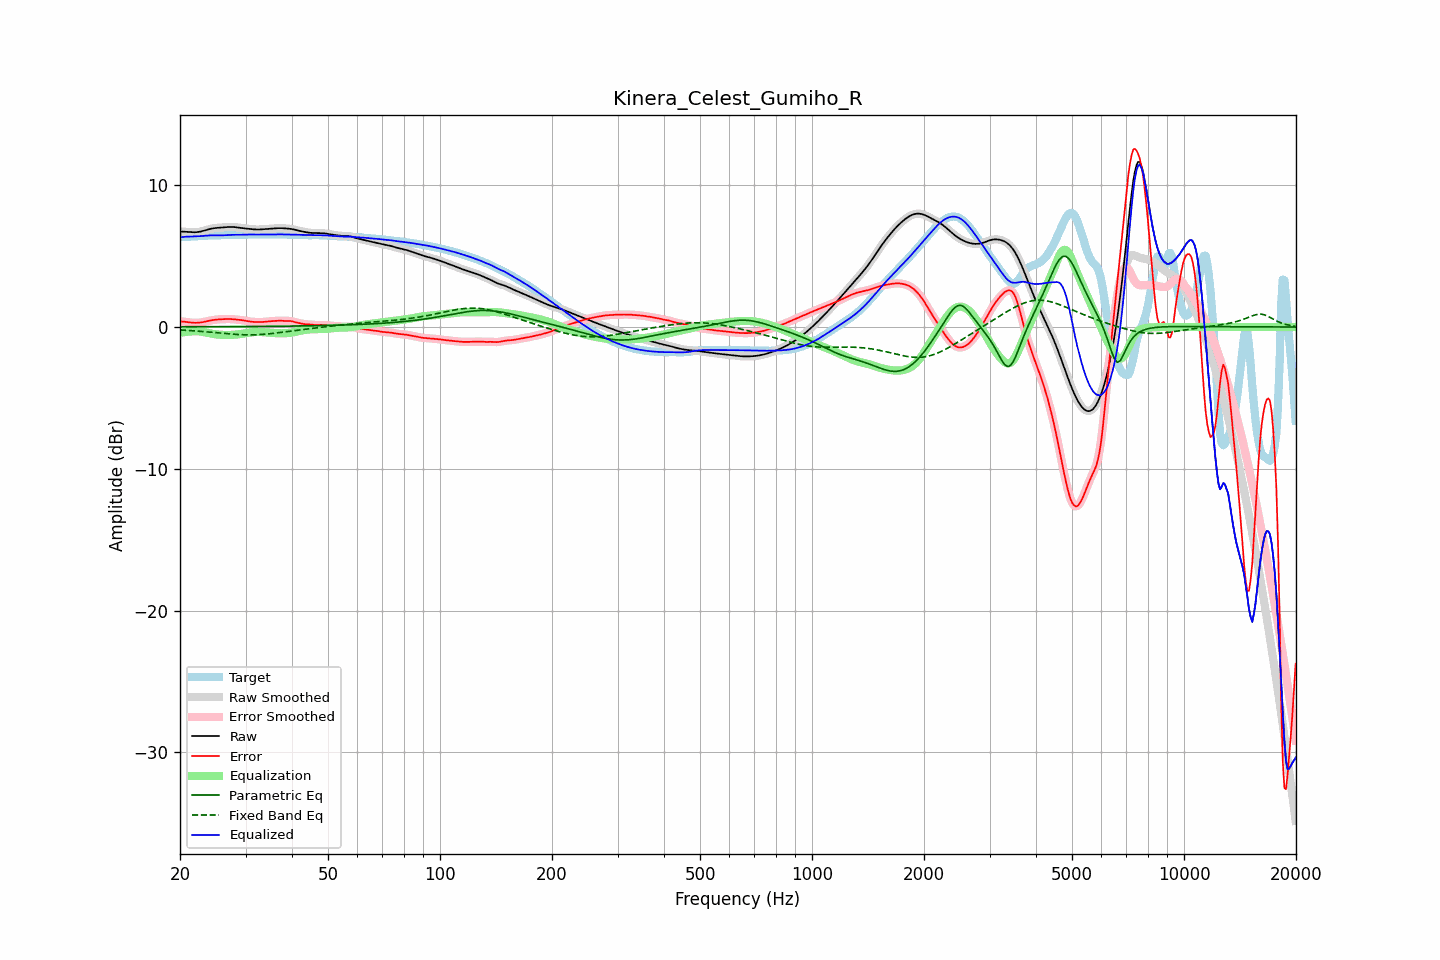

The data file committed next to this chart (first rows):
frequency, raw, error, smoothed, error_smoothed, equalization, parametric_eq, fixed_band_eq, equalized_raw, equalized_smoothed, target
20.00, 6.73, 0.40, 6.73, 0.40, -0.42, 0.01, -0.21, 6.31, 6.31, 6.33
20.20, 6.73, 0.39, 6.73, 0.39, -0.39, 0.01, -0.21, 6.33, 6.33, 6.34
20.40, 6.72, 0.38, 6.72, 0.38, -0.37, 0.02, -0.22, 6.35, 6.35, 6.34
20.61, 6.72, 0.37, 6.72, 0.37, -0.35, 0.02, -0.23, 6.36, 6.36, 6.35
20.81, 6.71, 0.35, 6.71, 0.35, -0.34, 0.02, -0.23, 6.37, 6.37, 6.36
21.02, 6.70, 0.33, 6.70, 0.33, -0.33, 0.02, -0.24, 6.37, 6.37, 6.36
21.23, 6.69, 0.32, 6.69, 0.32, -0.32, 0.02, -0.25, 6.37, 6.37, 6.37
21.44, 6.68, 0.31, 6.68, 0.31, -0.31, 0.02, -0.26, 6.37, 6.37, 6.38
21.66, 6.68, 0.30, 6.68, 0.30, -0.30, 0.02, -0.26, 6.38, 6.38, 6.38
21.87, 6.68, 0.29, 6.68, 0.29, -0.30, 0.02, -0.27, 6.38, 6.38, 6.39
22.09, 6.68, 0.29, 6.68, 0.29, -0.30, 0.02, -0.28, 6.39, 6.39, 6.39
22.31, 6.70, 0.30, 6.70, 0.30, -0.30, 0.02, -0.29, 6.40, 6.40, 6.40
22.54, 6.71, 0.31, 6.71, 0.31, -0.31, 0.02, -0.30, 6.40, 6.40, 6.41
22.76, 6.74, 0.32, 6.74, 0.32, -0.32, 0.02, -0.31, 6.41, 6.41, 6.42
22.99, 6.76, 0.34, 6.76, 0.34, -0.34, 0.02, -0.32, 6.42, 6.42, 6.42
23.22, 6.80, 0.36, 6.80, 0.36, -0.36, 0.02, -0.33, 6.43, 6.43, 6.43
23.45, 6.83, 0.39, 6.83, 0.39, -0.39, 0.02, -0.34, 6.44, 6.44, 6.44
23.69, 6.86, 0.41, 6.86, 0.41, -0.41, 0.02, -0.35, 6.45, 6.45, 6.45
23.92, 6.89, 0.44, 6.89, 0.44, -0.43, 0.02, -0.36, 6.46, 6.46, 6.46
24.16, 6.92, 0.46, 6.92, 0.46, -0.46, 0.02, -0.37, 6.46, 6.46, 6.46
24.40, 6.95, 0.48, 6.95, 0.48, -0.48, 0.02, -0.38, 6.47, 6.47, 6.46
24.65, 6.96, 0.50, 6.96, 0.50, -0.50, 0.02, -0.39, 6.47, 6.47, 6.46
24.89, 6.98, 0.52, 6.98, 0.52, -0.51, 0.02, -0.40, 6.47, 6.47, 6.46
25.14, 6.99, 0.53, 6.99, 0.53, -0.53, 0.02, -0.41, 6.46, 6.47, 6.46
25.39, 7.00, 0.54, 7.00, 0.54, -0.54, 0.02, -0.42, 6.46, 6.46, 6.46
25.65, 7.01, 0.54, 7.01, 0.54, -0.55, 0.02, -0.43, 6.46, 6.46, 6.46
25.91, 7.02, 0.55, 7.02, 0.55, -0.55, 0.03, -0.44, 6.46, 6.46, 6.47
26.16, 7.02, 0.55, 7.02, 0.56, -0.56, 0.03, -0.45, 6.47, 6.47, 6.47
26.43, 7.03, 0.56, 7.03, 0.56, -0.56, 0.03, -0.46, 6.47, 6.47, 6.47
26.69, 7.04, 0.56, 7.04, 0.56, -0.56, 0.03, -0.47, 6.48, 6.48, 6.48
26.96, 7.05, 0.56, 7.05, 0.56, -0.56, 0.03, -0.48, 6.49, 6.49, 6.49
27.23, 7.05, 0.56, 7.05, 0.56, -0.56, 0.03, -0.49, 6.49, 6.49, 6.49
27.50, 7.05, 0.56, 7.05, 0.56, -0.56, 0.03, -0.50, 6.50, 6.50, 6.50
27.77, 7.05, 0.55, 7.05, 0.55, -0.55, 0.03, -0.51, 6.50, 6.50, 6.50
28.05, 7.04, 0.54, 7.04, 0.54, -0.54, 0.03, -0.52, 6.50, 6.50, 6.50
28.33, 7.03, 0.53, 7.03, 0.53, -0.53, 0.03, -0.52, 6.50, 6.50, 6.50
28.62, 7.02, 0.52, 7.02, 0.52, -0.52, 0.03, -0.53, 6.50, 6.50, 6.50
28.90, 7.00, 0.50, 7.00, 0.50, -0.50, 0.03, -0.54, 6.50, 6.50, 6.50
29.19, 6.99, 0.49, 6.99, 0.49, -0.49, 0.03, -0.54, 6.50, 6.50, 6.50
29.48, 6.97, 0.47, 6.97, 0.47, -0.47, 0.03, -0.55, 6.50, 6.50, 6.50
29.78, 6.96, 0.45, 6.96, 0.45, -0.45, 0.03, -0.55, 6.51, 6.51, 6.50
30.08, 6.94, 0.43, 6.94, 0.43, -0.43, 0.03, -0.55, 6.51, 6.51, 6.51
30.38, 6.93, 0.41, 6.93, 0.41, -0.41, 0.04, -0.55, 6.52, 6.52, 6.52
30.68, 6.92, 0.39, 6.92, 0.39, -0.40, 0.04, -0.55, 6.52, 6.52, 6.53
30.99, 6.91, 0.38, 6.91, 0.38, -0.38, 0.04, -0.55, 6.52, 6.52, 6.53
31.30, 6.89, 0.37, 6.89, 0.37, -0.37, 0.04, -0.55, 6.52, 6.52, 6.53
31.61, 6.88, 0.36, 6.88, 0.36, -0.36, 0.04, -0.55, 6.52, 6.52, 6.53
31.93, 6.88, 0.36, 6.88, 0.36, -0.35, 0.04, -0.55, 6.52, 6.52, 6.52
32.24, 6.88, 0.36, 6.88, 0.35, -0.35, 0.04, -0.54, 6.53, 6.52, 6.52
32.57, 6.88, 0.35, 6.88, 0.35, -0.35, 0.04, -0.54, 6.53, 6.53, 6.52
32.89, 6.88, 0.35, 6.88, 0.35, -0.35, 0.04, -0.53, 6.53, 6.53, 6.53
33.22, 6.89, 0.35, 6.89, 0.35, -0.36, 0.04, -0.52, 6.53, 6.53, 6.53
33.55, 6.90, 0.36, 6.90, 0.36, -0.36, 0.04, -0.51, 6.53, 6.53, 6.54
33.89, 6.90, 0.37, 6.90, 0.37, -0.37, 0.04, -0.50, 6.53, 6.53, 6.53
34.23, 6.91, 0.38, 6.91, 0.38, -0.38, 0.05, -0.49, 6.53, 6.53, 6.53
34.57, 6.92, 0.40, 6.92, 0.40, -0.39, 0.05, -0.48, 6.53, 6.53, 6.52
34.92, 6.93, 0.41, 6.93, 0.41, -0.40, 0.05, -0.47, 6.52, 6.53, 6.52
35.27, 6.94, 0.41, 6.94, 0.41, -0.41, 0.05, -0.46, 6.52, 6.52, 6.52
35.62, 6.94, 0.42, 6.94, 0.42, -0.42, 0.05, -0.45, 6.52, 6.52, 6.52
35.97, 6.95, 0.43, 6.95, 0.43, -0.43, 0.05, -0.43, 6.52, 6.52, 6.53
... 635 more rows
